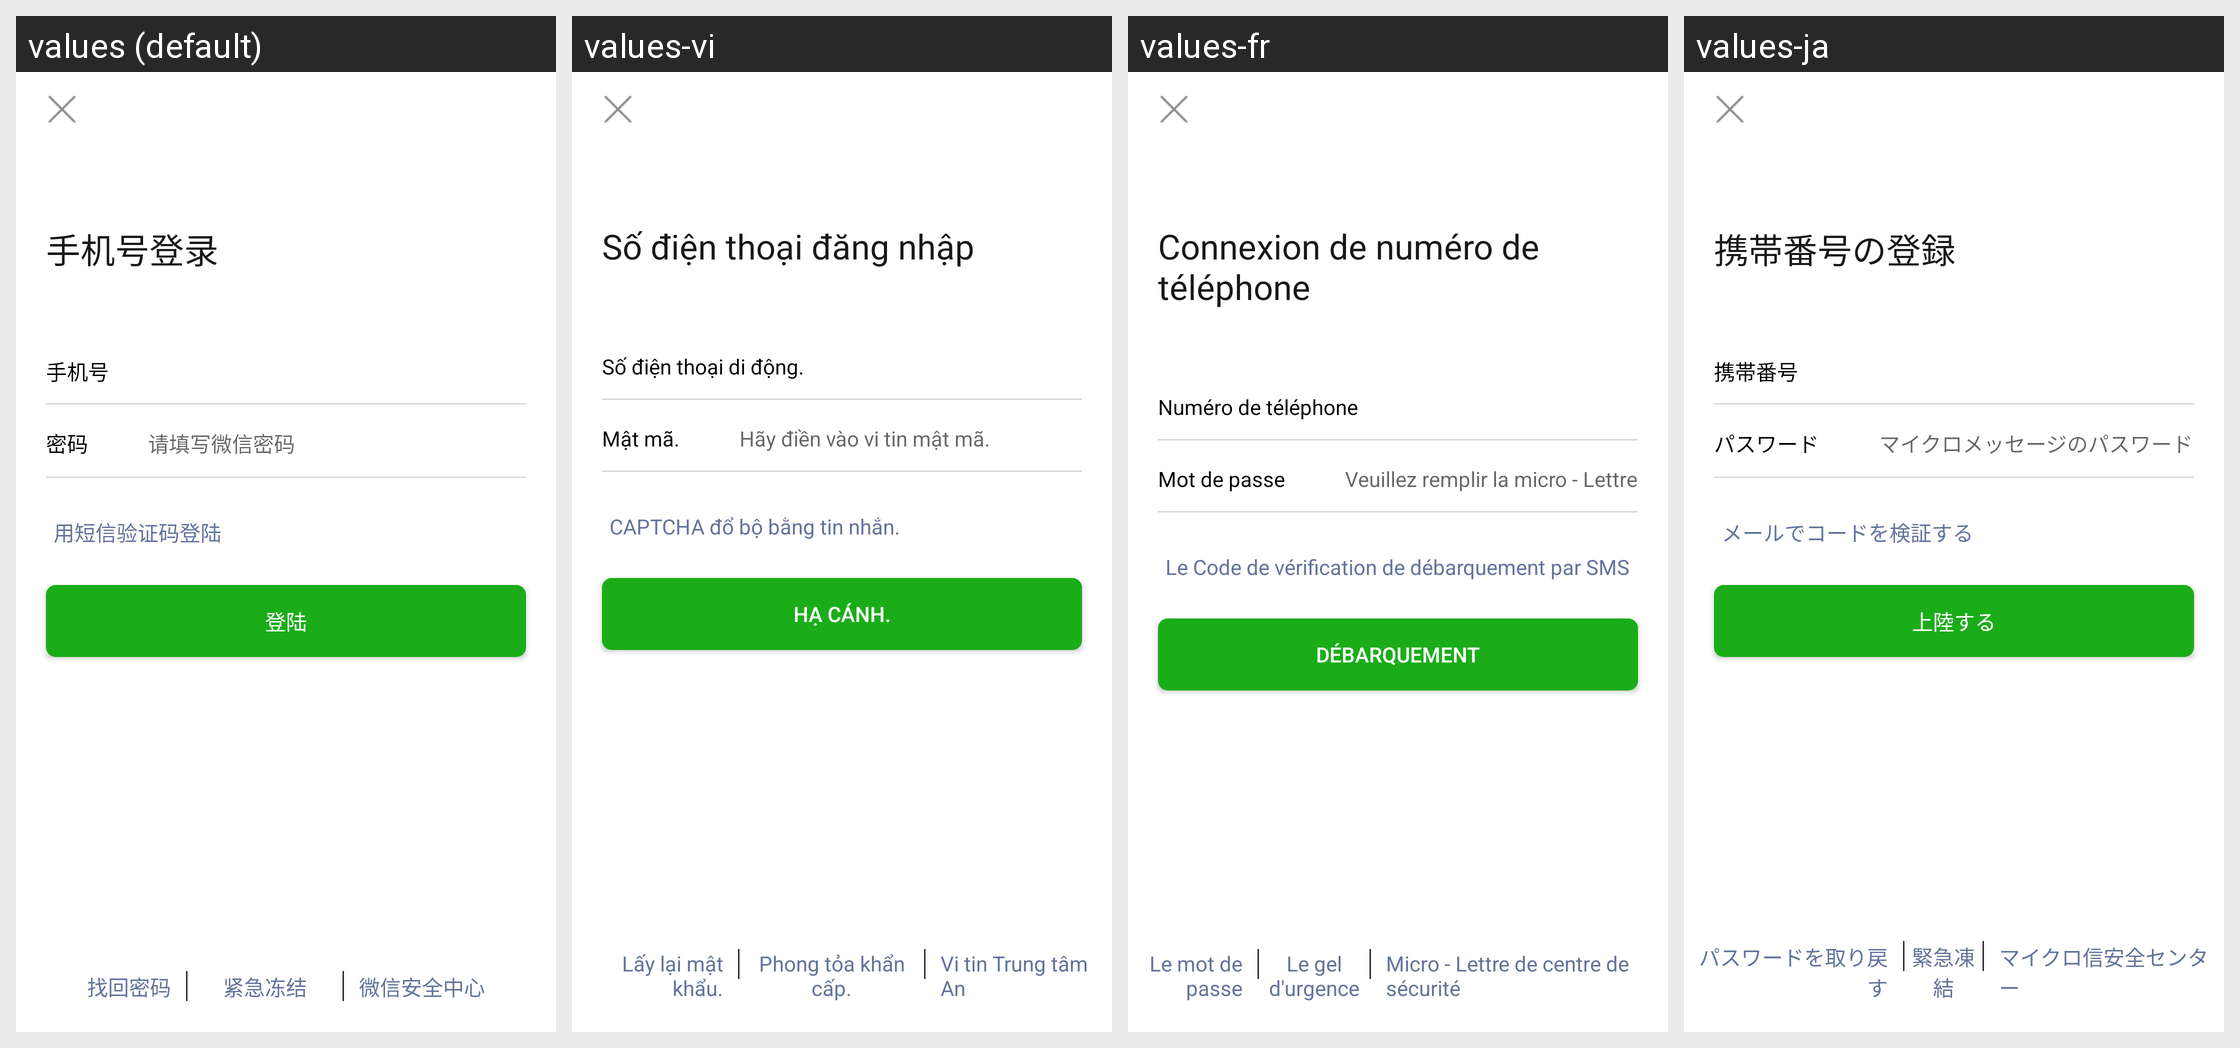

Here is an Android app screen in its default locale and in the app's own translations. Write out the translated-string differences for the strings that appear on this screen.
Android screen res/layout/activity_moblie_login.xml rendered under 4 locales, left to right: values (default), values-vi, values-fr, values-ja. Device: Nexus 5 (rendered at 1080×1920; each locale shown at half size, 540×960, under a caption strip naming it); theme AppTheme.
Other locales in the repository, not shown: values-af, values-ar, values-az, values-be, values-bg, values-ca, values-cs, values-cy, values-da, values-de, values-el, values-en, values-en-rUS, values-es, values-et, values-fa, values-fi, values-gl, values-hi, values-ht, values-hu, values-id, values-is, values-it, values-iw, values-ko, values-lv, values-mk, values-ms, values-mt, values-nl, values-no, values-pl, values-pt, values-ro, values-ru, values-sk, values-sl, values-sv, values-th, values-tl, values-tr, values-uk, values-ur, values-zh-rCN, values-zh-rTW.
Strings drawn on this screen, with the default value and each locale's value (text and hints the layout hard-codes, and strings that could not be matched under every locale, appear in the picture but are not listed):

phonelogin
  values: 手机号登录
  values-vi: Số điện thoại đăng nhập
  values-fr: Connexion de numéro de téléphone
  values-ja: 携帯番号の登録

phone
  values: 手机号
  values-vi: Số điện thoại di động.
  values-fr: Numéro de téléphone
  values-ja: 携帯番号

pwd
  values: 密码
  values-vi: Mật mã.
  values-fr: Mot de passe
  values-ja: パスワード

pleastwechatpwd
  values: 请填写微信密码
  values-vi: Hãy điền vào vi tin mật mã.
  values-fr: Veuillez remplir la micro - Lettre de mot de passe
  values-ja: マイクロメッセージのパスワードを記入してください

smsStatic
  values: 用短信验证码登陆
  values-vi: CAPTCHA đổ bộ bằng tin nhắn.
  values-fr: Le Code de vérification de débarquement par SMS
  values-ja: メールでコードを検証する

login
  values: 登陆
  values-vi: Hạ cánh.
  values-fr: Débarquement
  values-ja: 上陸する

RetrievePassword
  values: 找回密码
  values-vi: Lấy lại mật khẩu.
  values-fr: Le mot de passe
  values-ja: パスワードを取り戻す

EmergencyFreeze
  values: 紧急冻结
  values-vi: Phong tỏa khẩn cấp.
  values-fr: Le gel d'urgence
  values-ja: 緊急凍結

SecurityCenter
  values: 微信安全中心
  values-vi: Vi tin Trung tâm An
  values-fr: Micro - Lettre de centre de sécurité
  values-ja: マイクロ信安全センター
